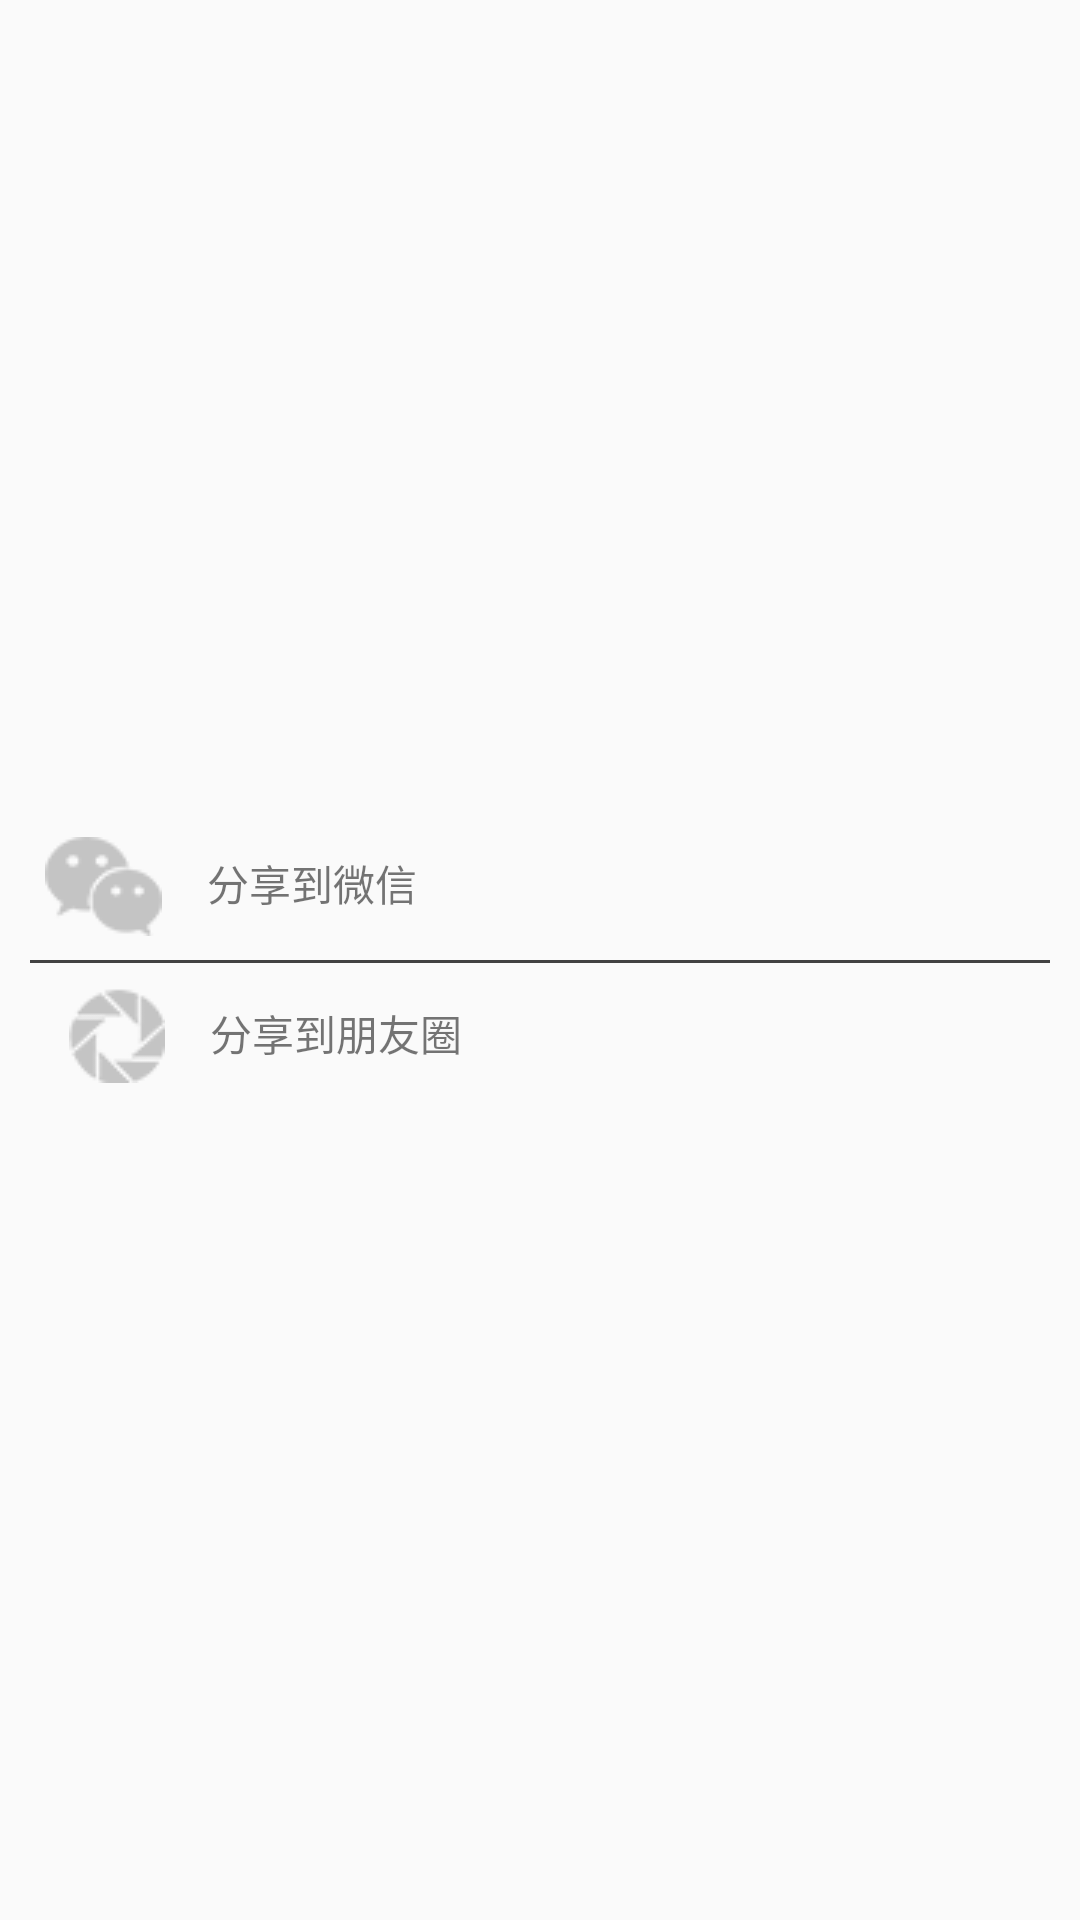

Write the Android layout XML for this screen, with the resource values it uses.
<!-- AndroidManifest.xml: application theme AppTheme -->
<!-- res/layout/pop_camera_share_layout.xml -->
<?xml version="1.0" encoding="utf-8"?>
<LinearLayout xmlns:android="http://schemas.android.com/apk/res/android"
              android:layout_width="wrap_content"
              android:layout_height="wrap_content"
              android:background="@drawable/share_layout_style"
              android:gravity="center"
              android:orientation="vertical"
              android:padding="10dp"
    >

    <LinearLayout
        android:id="@+id/c_ll_share_wx"
        android:layout_width="match_parent"
        android:layout_height="wrap_content"
        android:layout_marginBottom="3dp"
        android:orientation="horizontal"
        android:padding="5dp"
        >

        <ImageView
            android:layout_width="wrap_content"
            android:layout_height="wrap_content"
            android:src="@drawable/live_wx"
            />

        <TextView
            android:layout_width="wrap_content"
            android:layout_height="wrap_content"
            android:layout_marginLeft="15dp"
            android:layout_marginTop="5dp"
            android:text="分享到微信"
            />

    </LinearLayout>

    <View
        android:layout_width="wrap_content"
        android:layout_height="1dp"
        android:background="@color/cardview_dark_background"
        />

    <LinearLayout
        android:id="@+id/c_ll_share_pyq"
        android:layout_width="match_parent"
        android:layout_height="wrap_content"
        android:layout_marginTop="3dp"
        android:orientation="horizontal"
        android:padding="5dp"
        >

        <ImageView
            android:layout_width="wrap_content"
            android:layout_height="wrap_content"
            android:layout_marginLeft="8dp"
            android:src="@drawable/live_pyq"
            />

        <TextView
            android:layout_width="wrap_content"
            android:layout_height="wrap_content"
            android:layout_marginLeft="15dp"
            android:layout_marginTop="5dp"
            android:text="分享到朋友圈"
            />

    </LinearLayout>

</LinearLayout>
<!-- resources referenced by this layout -->
<resources>
  <!-- drawable live_pyq: png bitmap (drawable, 1187 bytes) -->
  <!-- drawable live_wx: png bitmap (drawable, 1134 bytes) -->
  <style name="AppTheme" parent="Theme.AppCompat.Light.NoActionBar">
          
          
          
          
      </style>
</resources>
